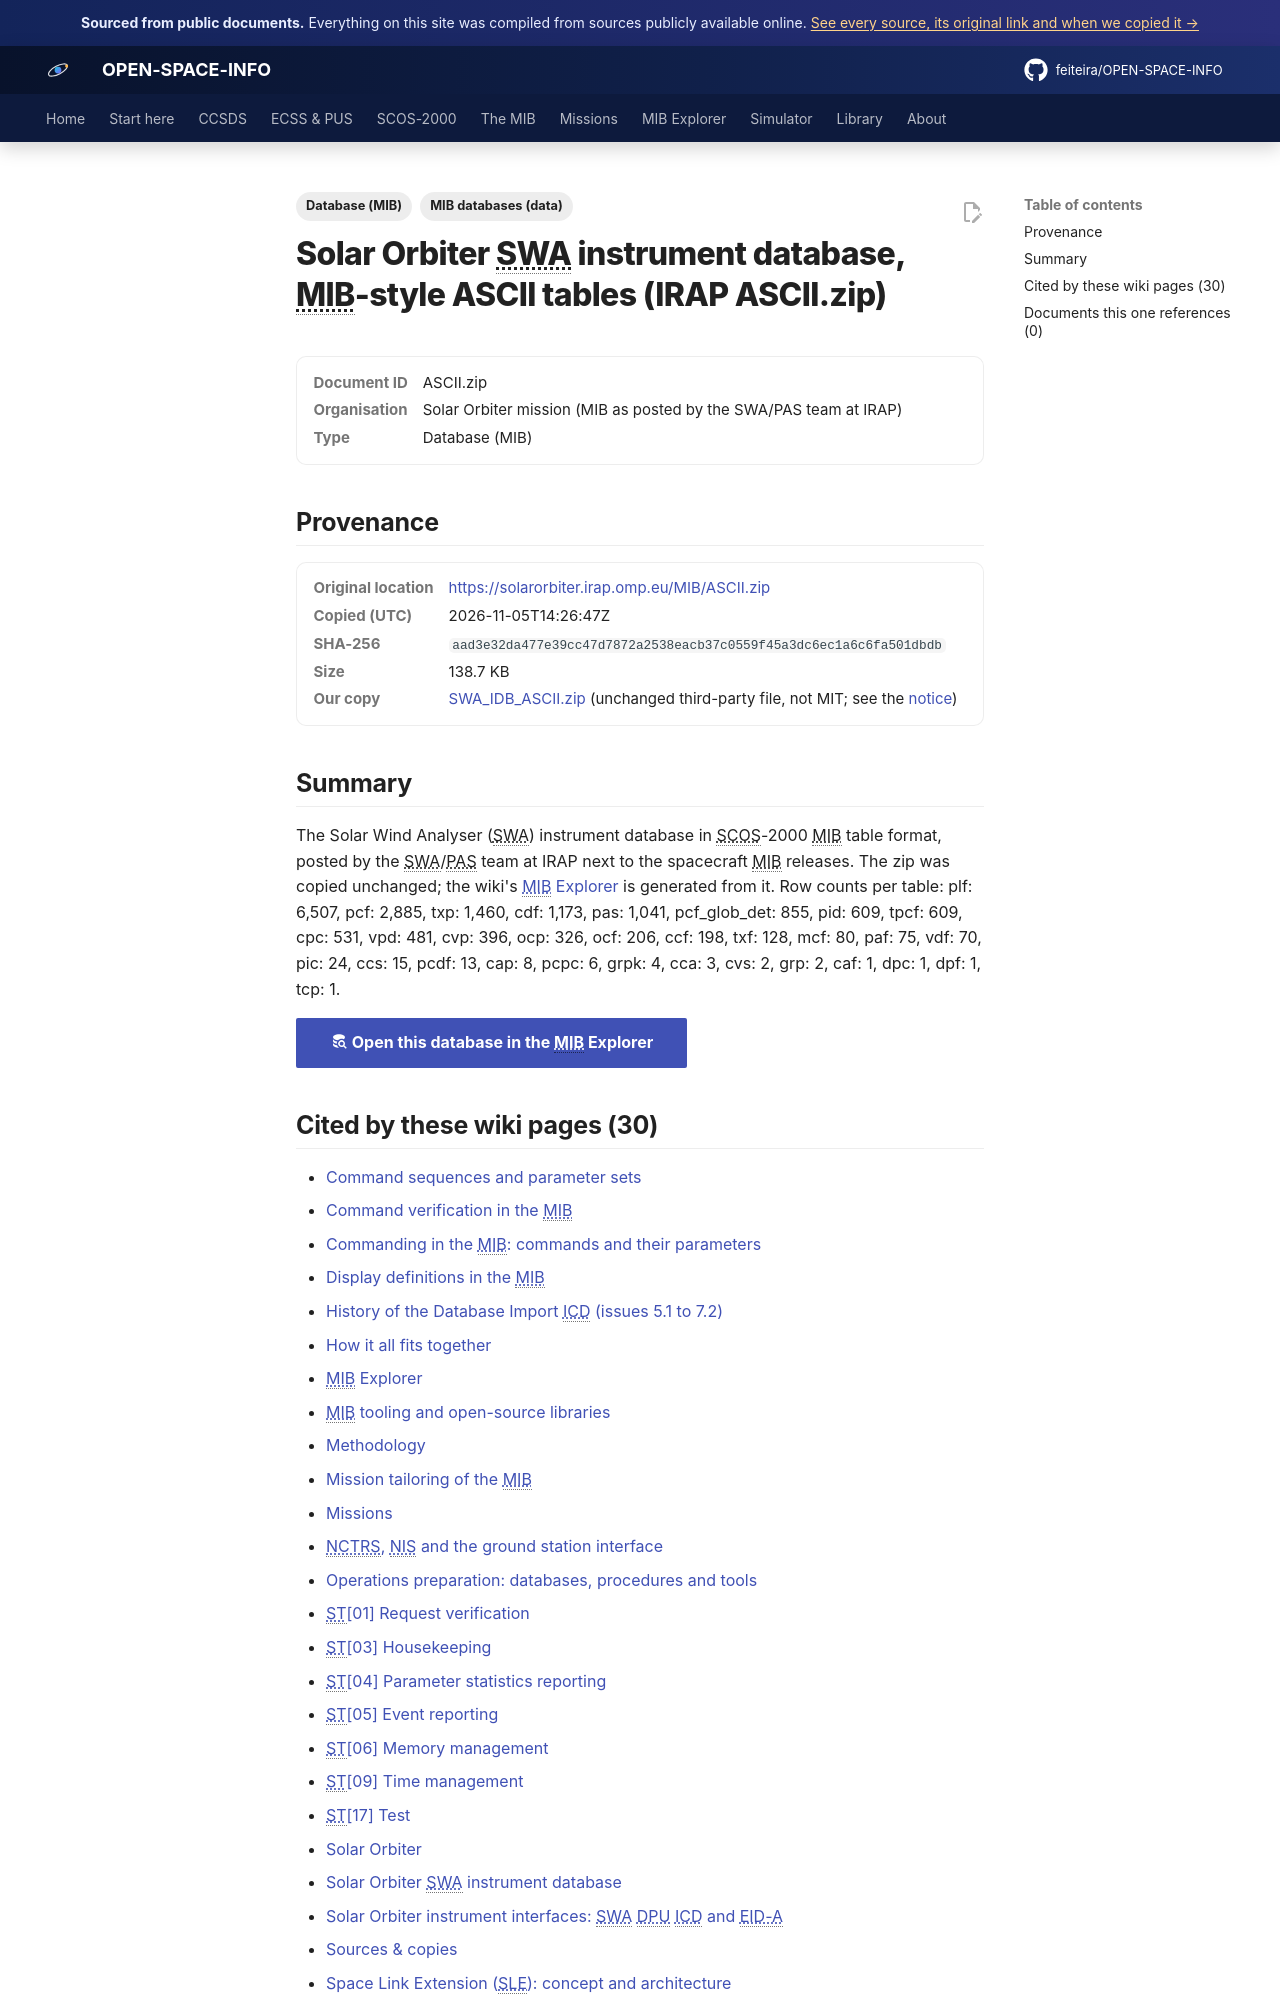

repository: feiteira/OPEN-SPACE-INFO · page: library/swa-idb-ascii/index.html · generator: mkdocs

---
title: "Solar Orbiter SWA instrument database, MIB-style ASCII tables (IRAP ASCII.zip)"
description: "The Solar Wind Analyser (SWA) instrument database in SCOS-2000 MIB table format, posted by the SWA/PAS team at IRAP next to the spacecraft MIB releases."
tags: ["Database (MIB)", "MIB databases (data)"]
sources: [swa-idb-ascii]
---

# Solar Orbiter SWA instrument database, MIB-style ASCII tables (IRAP ASCII.zip)

<dl class="osi-meta"><dt>Document ID</dt><dd>ASCII.zip</dd><dt>Organisation</dt><dd>Solar Orbiter mission (MIB as posted by the SWA/PAS team at IRAP)</dd><dt>Type</dt><dd>Database (MIB)</dd></dl>

## Provenance

<dl class="osi-meta"><dt>Original location</dt><dd><a href="https://solarorbiter.irap.omp.eu/MIB/ASCII.zip" rel="noopener">https://solarorbiter.irap.omp.eu/MIB/ASCII.zip</a></dd><dt>Copied (UTC)</dt><dd>2026-11-05T14:26:47Z</dd><dt>SHA-256</dt><dd><code>aad3e32da477e39cc47d7872a2538eacb37c0559f45a3dc6ec1a6c6fa501dbdb</code></dd><dt>Size</dt><dd>138.7 KB</dd><dt>Our copy</dt><dd><a href="../third-party/solo/SWA_IDB_ASCII.zip">SWA_IDB_ASCII.zip</a> (unchanged third-party file, not MIT; see the <a href="../third-party/NOTICE/">notice</a>)</dd></dl>

## Summary

The Solar Wind Analyser (SWA) instrument database in SCOS-2000 MIB table format, posted by the SWA/PAS team at IRAP next to the spacecraft MIB releases. The zip was copied unchanged; the wiki's [MIB Explorer](../explorer/index.md#/swa) is generated from it. Row counts per table: plf: 6,507, pcf: 2,885, txp: 1,460, cdf: 1,173, pas: 1,041, pcf_glob_det: 855, pid: 609, tpcf: 609, cpc: 531, vpd: 481, cvp: 396, ocp: 326, ocf: 206, ccf: 198, txf: 128, mcf: 80, paf: 75, vdf: 70, pic: 24, ccs: 15, pcdf: 13, cap: 8, pcpc: 6, grpk: 4, cca: 3, cvs: 2, grp: 2, caf: 1, dpc: 1, dpf: 1, tcp: 1.


[:material-database-search: Open this database in the MIB Explorer](../explorer/index.md#/swa){ .md-button .md-button--primary }
